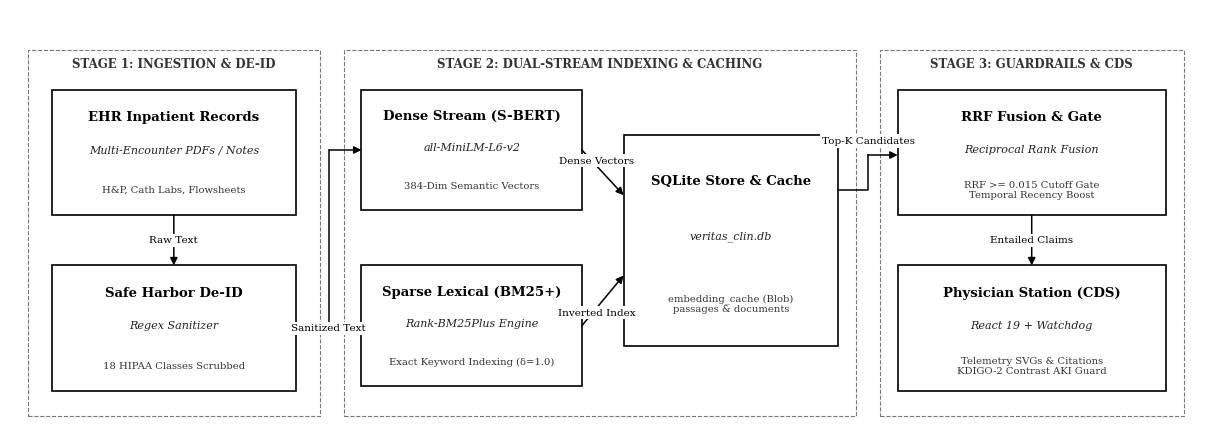

Reproduce this figure in Python. (Note: this script raises an exception after producing the figure.)
#!/usr/bin/env python3
"""
Generate publication-grade, minimalist Black & White (monochrome) academic diagrams
for IEEE / ACM / PICT engineering lab reports.
Pure black and white, zero colors, crisp borders, generous whitespace, zero text collisions.
"""

import matplotlib
matplotlib.use('Agg')
import matplotlib.pyplot as plt
from matplotlib.patches import FancyBboxPatch, Polygon, Rectangle
import os

os.environ['MPLCONFIGDIR'] = '/tmp/matplotlib_conf'

plt.rcParams['font.family'] = 'serif'
plt.rcParams['mathtext.fontset'] = 'cm'
plt.rcParams['font.size'] = 9.5
plt.rcParams['axes.edgecolor'] = 'black'
plt.rcParams['axes.linewidth'] = 1.0


def draw_box(ax, x, y, w, h, title, subtitle=None, details=None, style='solid', lw=1.2, fill='white'):
    """Draw a clean monochrome academic box with sharp corners and centered typography."""
    bbox = FancyBboxPatch((x, y), w, h,
                          boxstyle="square,pad=0",
                          ec="black", fc=fill,
                          linestyle=style, linewidth=lw)
    ax.add_patch(bbox)
    
    if subtitle and details:
        ty_title = y + h - 0.22 * h
        ty_sub = y + h - 0.48 * h
        ty_det = y + 0.20 * h
        ax.text(x + w / 2, ty_title, title, ha='center', va='center', fontsize=9.5, fontweight='bold', color='black')
        ax.text(x + w / 2, ty_sub, subtitle, ha='center', va='center', fontsize=8.0, style='italic', color='#222222')
        ax.text(x + w / 2, ty_det, details, ha='center', va='center', fontsize=7.2, color='#333333')
    elif subtitle:
        ty_title = y + h - 0.35 * h
        ty_sub = y + 0.32 * h
        ax.text(x + w / 2, ty_title, title, ha='center', va='center', fontsize=9.5, fontweight='bold', color='black')
        ax.text(x + w / 2, ty_sub, subtitle, ha='center', va='center', fontsize=8.0, color='#333333')
    else:
        ax.text(x + w / 2, y + h / 2, title, ha='center', va='center', fontsize=9.5, fontweight='bold', color='black')


def draw_arrow(ax, x1, y1, x2, y2, label=None, label_offset=(0, 0), style='-', lw=1.1):
    """Draw a crisp black arrow between components with clear background for label."""
    ax.annotate('', xy=(x2, y2), xytext=(x1, y1),
                arrowprops=dict(arrowstyle="-|>", color="black", lw=lw, linestyle=style,
                                mutation_scale=11, shrinkA=0, shrinkB=0))
    if label:
        lx = (x1 + x2) / 2 + label_offset[0]
        ly = (y1 + y2) / 2 + label_offset[1]
        ax.text(lx, ly, label, ha='center', va='center', fontsize=7.5,
                backgroundcolor='white',
                bbox=dict(boxstyle='square,pad=0.2', fc='white', ec='none'))


def generate_architecture_block_diagram():
    """
    Minimalist Black & White System Architecture Block Diagram
    """
    fig, ax = plt.subplots(figsize=(12.2, 4.5), dpi=300)
    ax.set_xlim(0, 100)
    ax.set_ylim(0, 42)
    ax.axis('off')

    # Subsystem 1: Ingestion & Privacy
    rect_sub1 = Rectangle((1.5, 1.5), 24.5, 36.5, fill=False, edgecolor='#777777', linestyle='--', linewidth=0.8)
    ax.add_patch(rect_sub1)
    ax.text(13.75, 36.2, "STAGE 1: INGESTION & DE-ID", ha='center', fontsize=8.5, fontweight='bold', color='#333333')

    draw_box(ax, 3.5, 21.5, 20.5, 12.5, "EHR Inpatient Records", "Multi-Encounter PDFs / Notes", "H&P, Cath Labs, Flowsheets")
    draw_box(ax, 3.5, 4.0, 20.5, 12.5, "Safe Harbor De-ID", "Regex Sanitizer", "18 HIPAA Classes Scrubbed")
    draw_arrow(ax, 13.75, 21.5, 13.75, 16.5, "Raw Text")

    # Arrow from Stage 1 to Stage 2
    draw_arrow(ax, 24, 10.25, 29.5, 10.25, "Sanitized Text")

    # Subsystem 2: Dual-Stream Indexing & Storage
    rect_sub2 = Rectangle((28, 1.5), 43, 36.5, fill=False, edgecolor='#777777', linestyle='--', linewidth=0.8)
    ax.add_patch(rect_sub2)
    ax.text(49.5, 36.2, "STAGE 2: DUAL-STREAM INDEXING & CACHING", ha='center', fontsize=8.5, fontweight='bold', color='#333333')

    draw_box(ax, 29.5, 22.0, 18.5, 12.0, "Dense Stream (S-BERT)", "all-MiniLM-L6-v2", "384-Dim Semantic Vectors")
    draw_box(ax, 29.5, 4.5, 18.5, 12.0, "Sparse Lexical (BM25+)", "Rank-BM25Plus Engine", "Exact Keyword Indexing (δ=1.0)")

    # Splitting arrow
    ax.plot([26.8, 26.8], [10.25, 28.0], color='black', lw=1.1)
    draw_arrow(ax, 26.8, 28.0, 29.5, 28.0)

    # SQLite Persistent Store
    draw_box(ax, 51.5, 8.5, 18, 21.0, "SQLite Store & Cache", "veritas_clin.db", "embedding_cache (Blob)\npassages & documents")

    # Connecting streams to SQLite Store
    draw_arrow(ax, 48.0, 28.0, 51.5, 23.5, "Dense Vectors", label_offset=(-0.5, 1.2))
    draw_arrow(ax, 48.0, 10.5, 51.5, 15.5, "Inverted Index", label_offset=(-0.5, -1.2))

    # Subsystem 3: Synthesis & Guardrails
    rect_sub3 = Rectangle((73, 1.5), 25.5, 36.5, fill=False, edgecolor='#777777', linestyle='--', linewidth=0.8)
    ax.add_patch(rect_sub3)
    ax.text(85.75, 36.2, "STAGE 3: GUARDRAILS & CDS", ha='center', fontsize=8.5, fontweight='bold', color='#333333')

    draw_box(ax, 74.5, 21.5, 22.5, 12.5, "RRF Fusion & Gate", "Reciprocal Rank Fusion", "RRF >= 0.015 Cutoff Gate\nTemporal Recency Boost")
    draw_box(ax, 74.5, 4.0, 22.5, 12.5, "Physician Station (CDS)", "React 19 + Watchdog", "Telemetry SVGs & Citations\nKDIGO-2 Contrast AKI Guard")

    # Arrow from SQLite to RRF: clean orthogonal path
    ax.plot([69.5, 72.0, 72.0], [24.0, 24.0, 27.5], color='black', lw=1.1)
    draw_arrow(ax, 72.0, 27.5, 74.5, 27.5, "Top-K Candidates", label_offset=(-1.2, 1.4))

    # Arrow from RRF to Station
    draw_arrow(ax, 85.75, 21.5, 85.75, 16.5, "Entailed Claims")

    plt.tight_layout()
    plt.savefig('docs/writeup/block_diagram.png', dpi=300, bbox_inches='tight', facecolor='white')
    plt.savefig('docs/writeup/block_diagram_bw.png', dpi=300, bbox_inches='tight', facecolor='white')
    plt.close()
    print("Generated block_diagram.png and block_diagram_bw.png")


def draw_diamond(ax, cx, cy, rx, ry, text, subtext=None, lw=1.2):
    """Draw a clean monochrome academic decision diamond."""
    diamond = Polygon([(cx, cy + ry), (cx + rx, cy), (cx, cy - ry), (cx - rx, cy)],
                      closed=True, ec="black", fc="white", lw=lw)
    ax.add_patch(diamond)
    if subtext:
        ax.text(cx, cy + 0.28 * ry, text, ha='center', va='center', fontsize=8.5, fontweight='bold')
        ax.text(cx, cy - 0.35 * ry, subtext, ha='center', va='center', fontsize=7.2, style='italic')
    else:
        ax.text(cx, cy, text, ha='center', va='center', fontsize=8.5, fontweight='bold')


def generate_flow_diagram():
    """
    Minimalist Black & White Algorithmic Flowchart
    """
    fig, ax = plt.subplots(figsize=(10.8, 5.4), dpi=300)
    ax.set_xlim(0, 100)
    ax.set_ylim(0, 54)
    ax.axis('off')

    # 1. Query Ingestion
    draw_box(ax, 37, 45, 26, 7.0, "1. Query Ingestion", "Input: (Query Q, Patient ID Pid)", fill='white')

    # Arrow to 2
    draw_arrow(ax, 50, 45, 50, 40.5)

    # 2. Dual Feature Encoding
    draw_box(ax, 27, 33.5, 46, 7.0, "2. Dual Feature Encoding", "Compute Dense Vector q (MiniLM) & Tokenize BM25 Terms", fill='white')

    # Arrow to 3
    draw_arrow(ax, 50, 33.5, 50, 29.0)

    # 3. Candidate Lookup & Scoring
    draw_box(ax, 27, 22.0, 46, 7.0, "3. Candidate Lookup & RRF Scoring", "Cosine Sim from SQLite cache + BM25 scores + Temporal Boost", fill='white')

    # Arrow to 4 (Diamond)
    draw_arrow(ax, 50, 22.0, 50, 17.5)

    # 4. Decision Diamond
    draw_diamond(ax, 50, 13.5, 16.5, 4.0, "max(RRF) >= 0.015?", "Relevance Threshold")

    # Branch A: Left -> Abstain
    draw_arrow(ax, 33.5, 13.5, 18.5, 13.5, "No (< 0.015)", label_offset=(0, 1.4))
    draw_box(ax, 1.5, 10.5, 17.0, 6.0, "Strict Abstention", "STATUS: NO_EVIDENCE\n(Zero Hallucination)", fill='#F8F8F8')

    draw_arrow(ax, 10.0, 10.5, 10.0, 5.5, label='Abstain Note', label_offset=(4.5, 0))
    draw_box(ax, 1.5, 1.5, 18.0, 4.0, "Final Clinical Note", fill='white')

    # Branch B: Right -> Entailment
    draw_arrow(ax, 66.5, 13.5, 76.5, 13.5, "Yes (>= 0.015)", label_offset=(0, 1.4))
    draw_box(ax, 76.5, 10.5, 22.0, 6.0, "5. Top-8 Claim Entailment", "Cosine Threshold >= 0.72\nExcise Ungrounded Sentences", fill='white')

    # Step 6: CDSS Watchdog & UI
    draw_arrow(ax, 87.5, 10.5, 87.5, 6.5)
    draw_box(ax, 72.0, 1.5, 26.5, 5.0, "6. CDSS Watchdog & UI", "KDIGO AKI Alert & Citations", fill='white')

    # Dashed arrow from CDSS to physician response
    ax.plot([72.0, 26.0], [3.5, 3.5], color='black', lw=1.0, linestyle='--')
    draw_arrow(ax, 26.0, 3.5, 19.5, 3.5, "Deliver Verified Note & Safety Alerts", label_offset=(20, 1.4), style='--')

    plt.tight_layout()
    plt.savefig('docs/writeup/flow_diagram.png', dpi=300, bbox_inches='tight', facecolor='white')
    plt.savefig('docs/writeup/flow_diagram_bw.png', dpi=300, bbox_inches='tight', facecolor='white')
    plt.close()
    print("Generated flow_diagram.png and flow_diagram_bw.png")


if __name__ == '__main__':
    generate_architecture_block_diagram()
    generate_flow_diagram()
